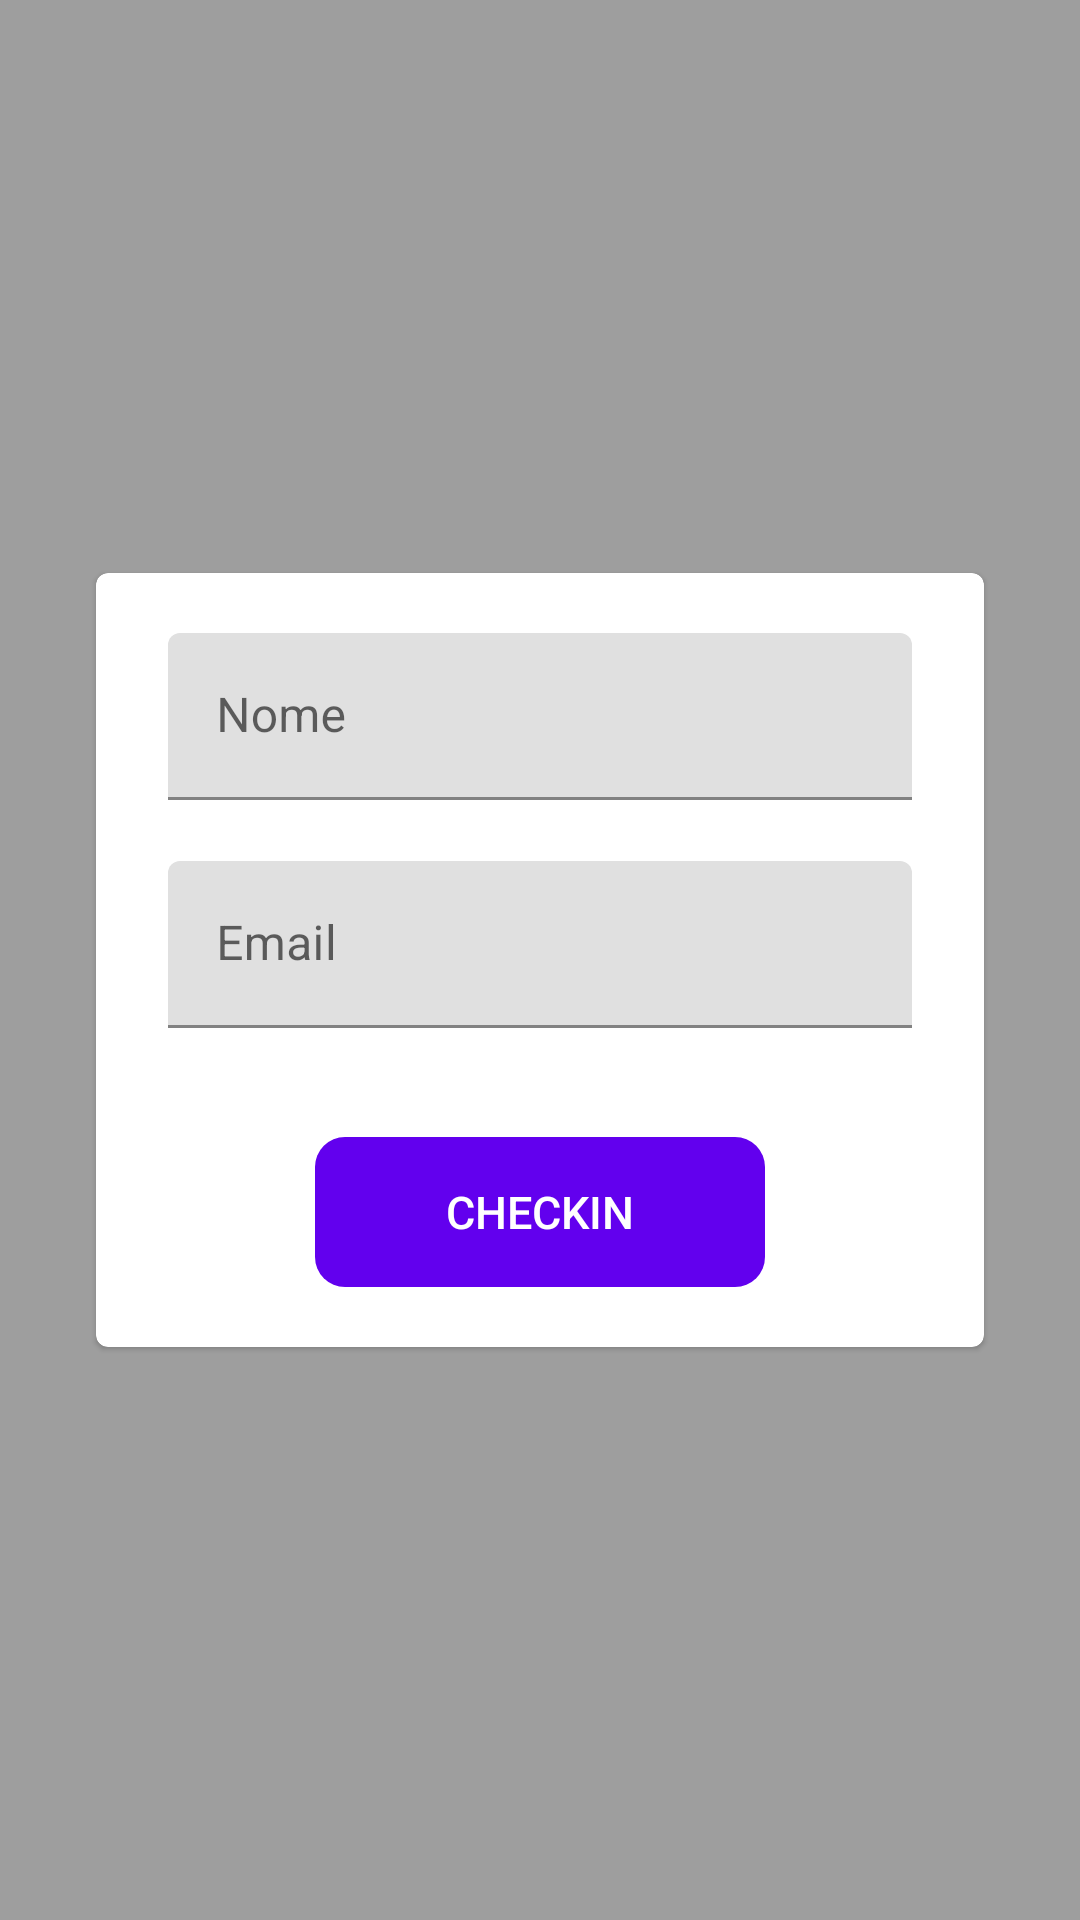

Reconstruct the res/layout file that produces this screen, plus the resources it refers to.
<!-- AndroidManifest.xml: application theme Theme.EventsProject -->
<!-- res/layout/dialog_checkin.xml -->
<?xml version="1.0" encoding="utf-8"?>
<FrameLayout xmlns:android="http://schemas.android.com/apk/res/android"
    xmlns:geekui="http://schemas.android.com/apk/res-auto"
    xmlns:app="http://schemas.android.com/apk/res-auto"
    xmlns:tools="http://schemas.android.com/tools"
    android:layout_width="match_parent"
    android:layout_height="match_parent"
    android:orientation="vertical">

    <androidx.constraintlayout.widget.ConstraintLayout
        android:layout_width="match_parent"
        android:layout_height="match_parent">

        <LinearLayout
            android:id="@+id/linearLayout5"
            android:layout_width="match_parent"
            android:layout_height="match_parent"
            android:alpha="1"
            android:background="@color/colorHint"
            android:orientation="vertical" />

        <com.google.android.material.card.MaterialCardView
            android:layout_width="match_parent"
            android:layout_height="wrap_content"
            android:layout_margin="32dp"
            geekui:layout_constraintBottom_toBottomOf="@+id/linearLayout5"
            geekui:layout_constraintEnd_toEndOf="@+id/linearLayout5"
            geekui:layout_constraintStart_toStartOf="@+id/linearLayout5"
            geekui:layout_constraintTop_toTopOf="parent">

            <androidx.constraintlayout.widget.ConstraintLayout
                android:layout_width="match_parent"
                android:layout_marginBottom="20dp"
                android:layout_height="match_parent">

                <com.google.android.material.textfield.TextInputLayout
                    android:id="@+id/layout_checkin_name"
                    style="@style/Widget.Shrine.TextInputLayout"
                    app:errorEnabled="true"
                    app:layout_constraintEnd_toEndOf="parent"
                    app:layout_constraintStart_toStartOf="parent"
                    app:layout_constraintTop_toTopOf="parent"
                    android:layout_width="match_parent"
                    android:layout_height="wrap_content"
                    android:layout_marginStart="24dp"
                    android:layout_marginTop="20dp"
                    android:layout_marginEnd="24dp"
                    android:hint="Nome">

                    <com.google.android.material.textfield.TextInputEditText
                        android:id="@+id/checkin_name"
                        android:layout_width="match_parent"
                        android:layout_height="wrap_content"
                        android:inputType="text"
                        android:selectAllOnFocus="true" />
                </com.google.android.material.textfield.TextInputLayout>

                <com.google.android.material.textfield.TextInputLayout
                    android:id="@+id/layout_checkin_email"
                    style="@style/Widget.Shrine.TextInputLayout"
                    app:errorEnabled="true"
                    app:layout_constraintEnd_toEndOf="parent"
                    app:layout_constraintStart_toStartOf="parent"
                    app:layout_constraintTop_toBottomOf="@id/layout_checkin_name"
                    android:layout_width="match_parent"
                    android:layout_height="wrap_content"
                    android:layout_marginStart="24dp"
                    android:layout_marginEnd="24dp"

                    android:hint="Email">

                    <com.google.android.material.textfield.TextInputEditText
                        android:id="@+id/checkin_email"
                        android:layout_width="match_parent"
                        android:layout_height="wrap_content"
                        android:inputType="textEmailAddress"
                        android:selectAllOnFocus="true" />
                </com.google.android.material.textfield.TextInputLayout>
>
                <Button
                    android:id="@+id/btn_effect_checkin"
                    android:layout_width="150dp"
                    android:layout_height="50dp"
                    android:layout_margin="16dp"
                    android:enabled="false"
                    android:background="@drawable/button_background"
                    android:text="@string/btn_effect_checkin"
                    android:textColor="@color/white"
                    android:textSize="15sp"
                    app:layout_constraintEnd_toEndOf="parent"
                    app:layout_constraintStart_toStartOf="parent"
                    app:layout_constraintTop_toBottomOf="@id/layout_checkin_email"/>
            </androidx.constraintlayout.widget.ConstraintLayout>



        </com.google.android.material.card.MaterialCardView>

    </androidx.constraintlayout.widget.ConstraintLayout>

</FrameLayout>
<!-- resources referenced by this layout -->
<resources>
  <color name="colorHint">#61000000</color>
  <color name="white">#FFFFFFFF</color>
  <!-- drawable button_background (drawable) -->
  <?xml version="1.0" encoding="utf-8"?>
  <shape xmlns:android="http://schemas.android.com/apk/res/android"
      android:shape="rectangle">
  
      <solid android:color="@color/purple_500"/>
      <corners android:radius="10dp" />
  
  </shape>
  <string name="btn_effect_checkin">CheckIn</string>
  <style name="Theme.EventsProject" parent="Theme.MaterialComponents.DayNight.DarkActionBar">
          
          <item name="colorPrimary">@color/purple_500</item>
          <item name="colorPrimaryVariant">@color/purple_700</item>
          <item name="colorOnPrimary">@color/white</item>
          
          <item name="colorSecondary">@color/teal_200</item>
          <item name="colorSecondaryVariant">@color/teal_700</item>
          <item name="colorOnSecondary">@color/black</item>
          
          <item name="android:statusBarColor" tools:targetApi="l">?attr/colorPrimaryVariant</item>
          
      </style>
  <color name="purple_500">#FF6200EE</color>
  <color name="purple_700">#FF3700B3</color>
  <color name="teal_200">#FF03DAC5</color>
  <color name="teal_700">#FF018786</color>
  <color name="black">#FF000000</color>
</resources>
